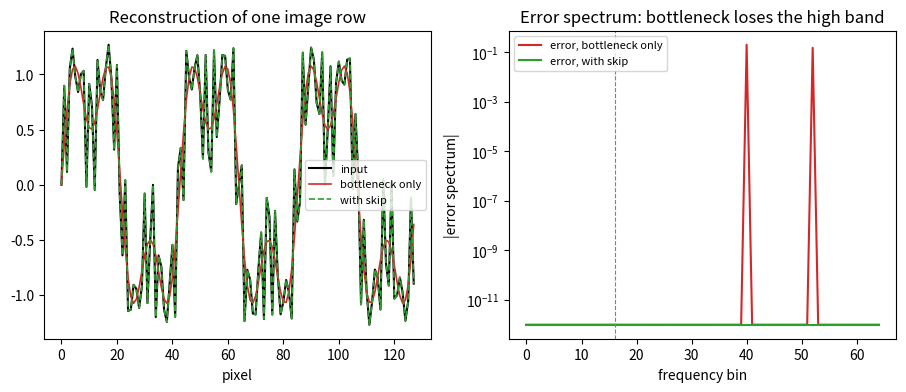

This chart was generated by the following Python code:
"""
Day 124 - Consolidation Phase 9: why U-Net skips (and ViT/MAE/DINO design) care about frequency.

Left : a 1D "image row" = low-frequency structure + fine detail. A bottleneck (downsample 8x, upsample)
       is a low-pass filter, so reconstruction error lives in the high band.
Right: adding the skip (the high-frequency residual from the encoder) restores that band.
"""
import numpy as np
import matplotlib.pyplot as plt

np.random.seed(42)
n = 128
t = np.arange(n)
x = np.sin(2 * np.pi * 3 * t / n) + 0.5 * np.sin(2 * np.pi * 9 * t / n) \
    + 0.4 * np.sin(2 * np.pi * 40 * t / n) + 0.3 * np.sin(2 * np.pi * 52 * t / n)

# bottleneck: keep only the lowest 16 rFFT bins (what an 8x down/up path can represent)
X = np.fft.rfft(x)
Xb = X.copy()
Xb[16:] = 0
x_bottleneck = np.fft.irfft(Xb, n)

# skip connection: decoder also receives the encoder's high-frequency detail
x_skip = x_bottleneck + (x - np.fft.irfft(np.where(np.arange(X.size) < 16, X, 0), n))

def spec(v):
    return np.abs(np.fft.rfft(v)) / n

fig, axes = plt.subplots(1, 2, figsize=(11, 4))
axes[0].plot(t, x, label="input", color="black", lw=1.5)
axes[0].plot(t, x_bottleneck, label="bottleneck only", color="tab:red", lw=1.2)
axes[0].plot(t, x_skip, label="with skip", color="tab:green", ls="--", lw=1.2)
axes[0].set_title("Reconstruction of one image row")
axes[0].set_xlabel("pixel")
axes[0].legend(fontsize=8)

f = np.arange(X.size)
axes[1].semilogy(f, spec(x - x_bottleneck) + 1e-12, label="error, bottleneck only", color="tab:red")
axes[1].semilogy(f, spec(x - x_skip) + 1e-12, label="error, with skip", color="tab:green")
axes[1].axvline(16, color="gray", ls="--", lw=0.8)
axes[1].set_title("Error spectrum: bottleneck loses the high band")
axes[1].set_xlabel("frequency bin")
axes[1].set_ylabel("|error spectrum|")
axes[1].legend(fontsize=8)

plt.savefig("graph_DAY_124.png", dpi=120, bbox_inches="tight")
